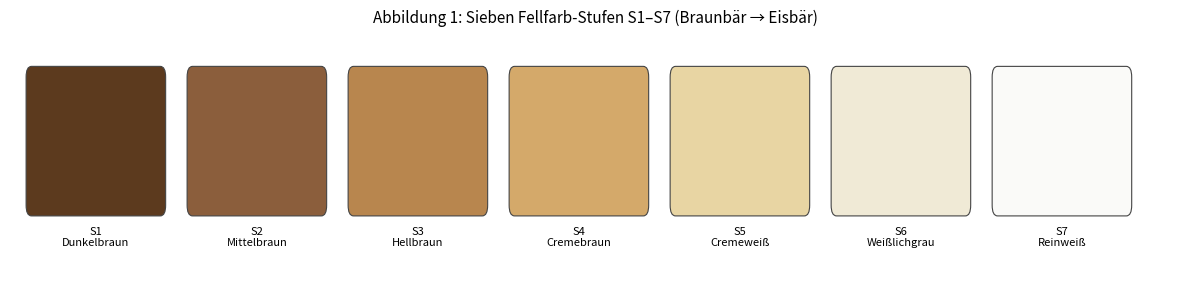

This figure's Python source: (Note: this script raises an exception after producing the figure.)
import matplotlib
matplotlib.use('Agg')
import matplotlib.pyplot as plt
import matplotlib.patches as mpatches
import numpy as np
from scipy.stats import norm

# ── Figure 1: Farbverlauf-Balken ──────────────────────────────────────────────
fig, ax = plt.subplots(figsize=(12, 3))
colors = [
    "#5C3A1E",   # S1 Dunkelbraun
    "#8B5E3C",   # S2 Mittelbraun
    "#B8864E",   # S3 Hellbraun/Gelbbraun
    "#D4A96A",   # S4 Cremebraun
    "#E8D5A3",   # S5 Cremeweiß/Gelblichweiß
    "#F0EAD6",   # S6 Weißlichgrau
    "#FAFAF8",   # S7 Reinweiß
]
labels = [
    "S1\nDunkelbraun",
    "S2\nMittelbraun",
    "S3\nHellbraun",
    "S4\nCremebraun",
    "S5\nCremeweiß",
    "S6\nWeißlichgrau",
    "S7\nReinweiß",
]
for i, (c, l) in enumerate(zip(colors, labels)):
    rect = mpatches.FancyBboxPatch((i*1.5, 0.2), 1.2, 0.6,
                                    boxstyle="round,pad=0.05",
                                    facecolor=c, edgecolor='#444444', linewidth=0.8)
    ax.add_patch(rect)
    ax.text(i*1.5 + 0.6, 0.1, l, ha='center', va='top', fontsize=8)

ax.set_xlim(-0.2, 10.7)
ax.set_ylim(-0.15, 1.0)
ax.axis('off')
ax.set_title('Abbildung 1: Sieben Fellfarb-Stufen S1–S7 (Braunbär → Eisbär)',
             fontsize=11, pad=8)
plt.tight_layout()
plt.savefig('/home/claude/fig1_farben.pdf', bbox_inches='tight')
plt.close()
print("fig1 done")

# ── Figure 2: Pigment-Index p(t) über die Zeit ────────────────────────────────
fig, ax = plt.subplots(figsize=(10, 4))
t = np.linspace(0, 480000, 1000)
# Logistische Abnahme des Pigmentindex
p = 1.0 / (1.0 + np.exp((t - 240000) / 60000))
ax.plot(t/1000, p, color='#5C3A1E', linewidth=2.5, label=r'$p(t)$ — Pigmentindex')
# Markierungen für S1–S7
stage_t = [0, 60000, 150000, 240000, 330000, 420000, 470000]
stage_p = [1.0/(1.0+np.exp((s-240000)/60000)) for s in stage_t]
stage_colors = ["#5C3A1E","#8B5E3C","#B8864E","#D4A96A","#E8D5A3","#F0EAD6","#FAFAF8"]
for i,(st,sp,sc) in enumerate(zip(stage_t,stage_p,stage_colors)):
    ax.scatter(st/1000, sp, color=sc, edgecolor='#333333', s=100, zorder=5)
    ax.text(st/1000, sp+0.04, f'S{i+1}', ha='center', fontsize=8)

ax.set_xlabel('Zeit (in Tausend Jahren vor heute)', fontsize=10)
ax.set_ylabel('Pigmentindex $p(t) \in [0,1]$', fontsize=10)
ax.set_title('Abbildung 2: Logistischer Rückgang des Melanin-Pigmentindex', fontsize=11)
ax.legend(fontsize=9)
ax.grid(True, alpha=0.3)
plt.tight_layout()
plt.savefig('/home/claude/fig2_pigment.pdf', bbox_inches='tight')
plt.close()
print("fig2 done")

# ── Figure 3: Selektionsdruck W(p) ────────────────────────────────────────────
fig, ax = plt.subplots(figsize=(9, 4))
p_vals = np.linspace(0.01, 0.99, 500)
# Fitness: in Arktis steigt Fitness mit sinkendem Pigment
W = 1.0 - 0.85 * p_vals + 0.1 * np.sin(2*np.pi*p_vals)
ax.plot(p_vals, W, color='steelblue', linewidth=2.5, label=r'$W(p)$ — Fitness in Arktis')
ax.fill_between(p_vals, W, alpha=0.15, color='steelblue')
ax.set_xlabel('Pigmentindex $p$', fontsize=10)
ax.set_ylabel('Relative Fitness $W(p)$', fontsize=10)
ax.set_title('Abbildung 3: Selektionslandschaft — Fitness als Funktion des Pigmentindex', fontsize=11)
ax.legend(fontsize=9)
ax.grid(True, alpha=0.3)
plt.tight_layout()
plt.savefig('/home/claude/fig3_fitness.pdf', bbox_inches='tight')
plt.close()
print("fig3 done")

# ── Figure 4: Mutations-Akkumulation (Galton-Watson-artig) ────────────────────
fig, ax = plt.subplots(figsize=(9, 4))
gens = np.arange(0, 3001, 50)
# Erwartete fixierte Allele: n_fix(g) ~ g * mu * N_e (vereinfacht linear mit Sättigung)
mu = 1e-5
Ne = 1000
n_fix = Ne * (1 - np.exp(-mu * gens))
ax.plot(gens, n_fix, color='darkgreen', linewidth=2.5)
ax.set_xlabel('Generation', fontsize=10)
ax.set_ylabel('Akkumulierte fixierte Allele', fontsize=10)
ax.set_title('Abbildung 4: Fixierung vorteilhafter Allele nach Wright-Fisher-Modell', fontsize=11)
ax.grid(True, alpha=0.3)
plt.tight_layout()
plt.savefig('/home/claude/fig4_allele.pdf', bbox_inches='tight')
plt.close()
print("fig4 done")

print("Alle Figuren generiert.")
